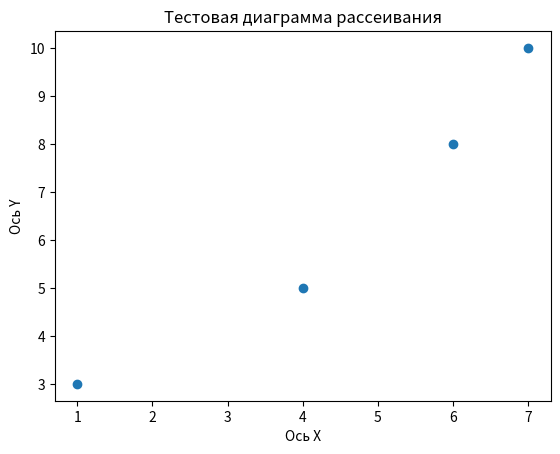

Reproduce this figure in Python.
# 3) Диаграмма рассеивания

import matplotlib.pyplot as plt

x = [1, 4, 6, 7]
y = [3, 5, 8, 10]

plt.scatter(x, y)
plt.xlabel("Ось Х")
plt.ylabel("Ось Y")
plt.title("Тестовая диаграмма рассеивания")

plt.show()
